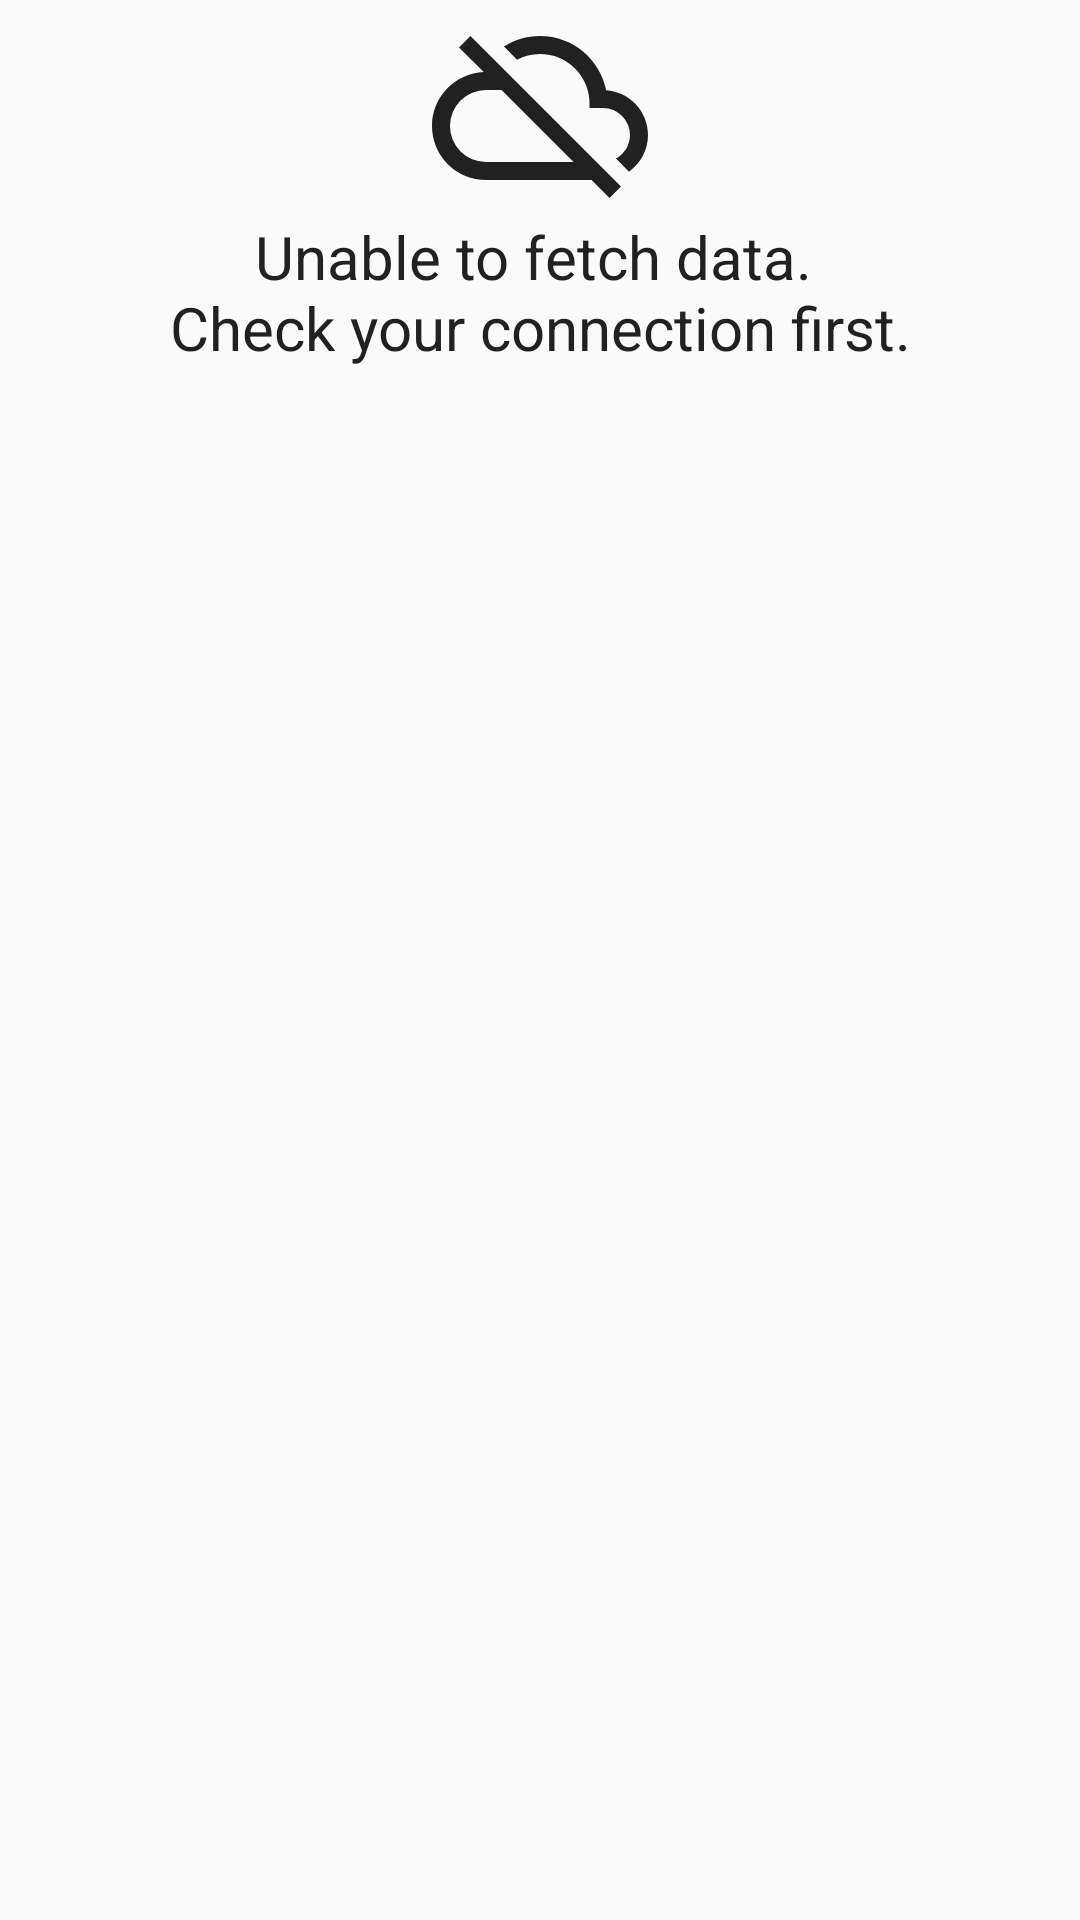

The Android layout XML behind this screen, and the referenced resources:
<!-- AndroidManifest.xml: application theme AppTheme -->
<!-- res/layout/unable_to_fetch_error.xml -->
<?xml version="1.0" encoding="utf-8"?>
<android.support.constraint.ConstraintLayout xmlns:android="http://schemas.android.com/apk/res/android"
    android:layout_width="wrap_content"
    android:layout_height="wrap_content"
    xmlns:app="http://schemas.android.com/apk/res-auto">

    <ImageView
        android:id="@+id/ivOffline"
        android:layout_width="72dp"
        android:layout_height="72dp"
        app:layout_constraintStart_toStartOf="parent"
        app:layout_constraintEnd_toEndOf="parent"
        app:layout_constraintTop_toTopOf="parent"
        android:src="@drawable/cloud_off_outline" />

    <TextView
        android:id="@+id/tvMessage"
        android:layout_width="wrap_content"
        android:layout_height="wrap_content"
        app:layout_constraintStart_toStartOf="parent"
        app:layout_constraintEnd_toEndOf="parent"
        app:layout_constraintTop_toBottomOf="@id/ivOffline"
        android:gravity="center_horizontal"
        android:text="@string/unable_to_fetch_data"
        android:textColor="@color/md_grey_900"
        android:textSize="@dimen/text_medium" />

</android.support.constraint.ConstraintLayout>
<!-- resources referenced by this layout -->
<resources>
  <color name="md_grey_900">#212121</color>
  <dimen name="text_medium">20sp</dimen>
  <!-- drawable cloud_off_outline (drawable) -->
  <vector xmlns:android="http://schemas.android.com/apk/res/android"
      android:height="96dp"
      android:width="96dp"
      android:viewportWidth="24"
      android:viewportHeight="24">
      <path android:fillColor="#212121" android:pathData="M7.73,10L15.73,18H6A4,4 0 0,1 2,14A4,4 0 0,1 6,10M3,5.27L5.75,8C2.56,8.15 0,10.77 0,14A6,6 0 0,0 6,20H17.73L19.73,22L21,20.73L4.27,4M19.35,10.03C18.67,6.59 15.64,4 12,4C10.5,4 9.15,4.43 8,5.17L9.45,6.63C10.21,6.23 11.08,6 12,6A5.5,5.5 0 0,1 17.5,11.5V12H19A3,3 0 0,1 22,15C22,16.13 21.36,17.11 20.44,17.62L21.89,19.07C23.16,18.16 24,16.68 24,15C24,12.36 21.95,10.22 19.35,10.03Z" />
  </vector>
  <string name="unable_to_fetch_data">Unable to fetch data. \nCheck your connection first.</string>
  <style name="AppTheme" parent="Theme.AppCompat.Light.DarkActionBar">
          
          <item name="colorPrimary">@color/colorPrimary</item>
          <item name="colorPrimaryDark">@color/colorPrimaryDark</item>
          <item name="colorAccent">@color/colorAccent</item>
      </style>
  <!-- not gathered from this repository: default colours our renderer supplied (Android Studio template values) -->
  <color name="colorPrimary">#FF6200EE</color>
  <color name="colorPrimaryDark">#FF3700B3</color>
  <color name="colorAccent">#FF03DAC5</color>
</resources>
